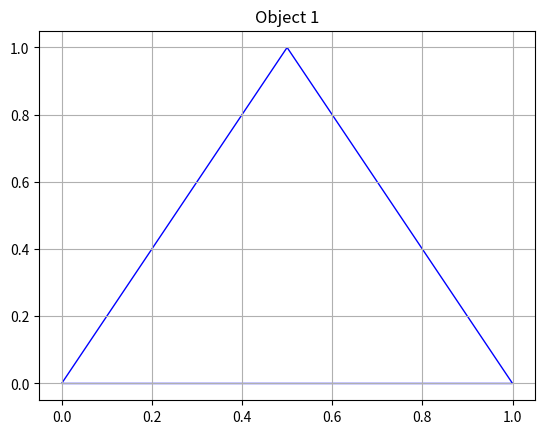
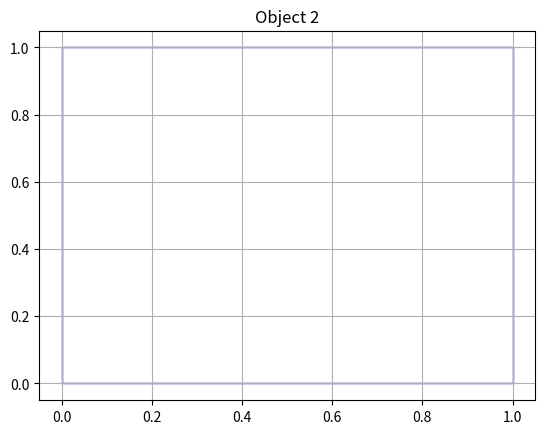
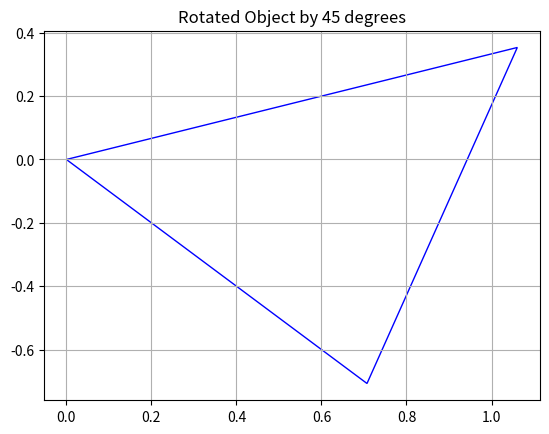
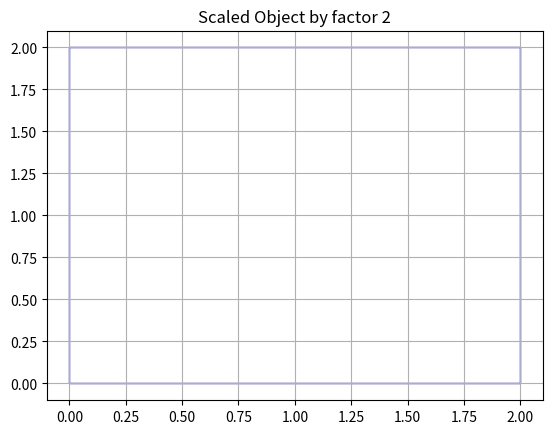
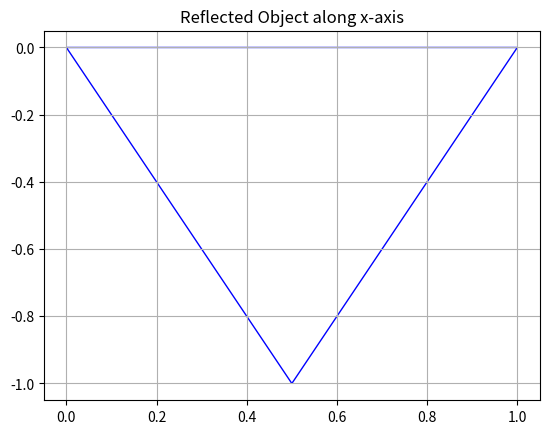
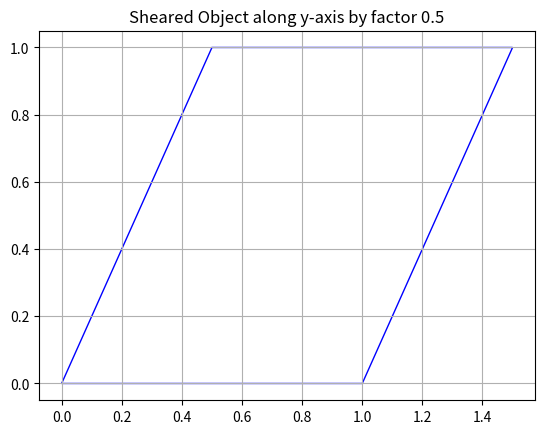
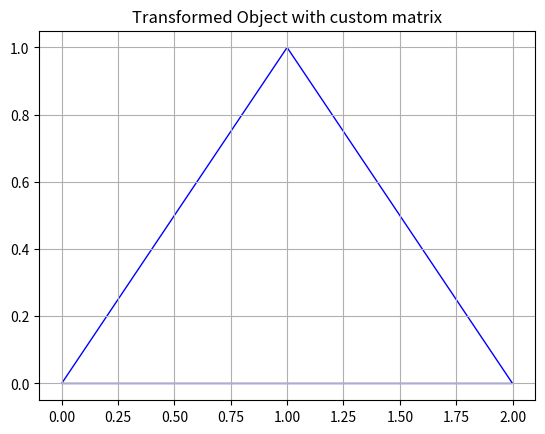

The matplotlib source for these figures, in order:
import numpy as np
import matplotlib.pyplot as plt


def plot_object(obj, title=""):
    plt.figure()
    plt.fill(obj[:, 0], obj[:, 1], edgecolor='b', fill=False)
    plt.title(title)
    plt.grid(True)
    plt.show()


def rotate_object(obj, angle):
    theta = np.radians(angle)
    rotation_matrix = np.array([[np.cos(theta), -np.sin(theta)], [np.sin(theta), np.cos(theta)]])
    rotated_obj = np.dot(obj, rotation_matrix)
    plot_object(rotated_obj, f"Rotated Object by {angle} degrees")
    return rotated_obj


def scale_object(obj, scale_factor):
    scaling_matrix = np.array([[scale_factor, 0], [0, scale_factor]])
    scaled_obj = np.dot(obj, scaling_matrix)
    plot_object(scaled_obj, f"Scaled Object by factor {scale_factor}")
    return scaled_obj


def reflect_object(obj, axis):
    if axis.lower() == 'x':
        reflection_matrix = np.array([[1, 0], [0, -1]])
    elif axis.lower() == 'y':
        reflection_matrix = np.array([[-1, 0], [0, 1]])
    else:
        raise ValueError("Axis can only be 'x' or 'y'")
    reflected_obj = np.dot(obj, reflection_matrix)
    plot_object(reflected_obj, f"Reflected Object along {axis}-axis")
    return reflected_obj


def shear_object(obj, shear_factor, axis):
    if axis.lower() == 'x':
        shear_matrix = np.array([[1, shear_factor], [0, 1]])
    elif axis.lower() == 'y':
        shear_matrix = np.array([[1, 0], [shear_factor, 1]])
    else:
        raise ValueError("Axis can only be 'x' or 'y'")
    sheared_obj = np.dot(obj, shear_matrix)
    plot_object(sheared_obj, f"Sheared Object along {axis}-axis by factor {shear_factor}")
    return sheared_obj


def transform_object(obj, transformation_matrix):
    transformed_obj = np.dot(obj, transformation_matrix)
    plot_object(transformed_obj, "Transformed Object with custom matrix")
    return transformed_obj


# Define two objects
object1 = np.array([[0, 0], [1, 0], [0.5, 1], [0, 0]])
object2 = np.array([[0, 0], [0, 1], [1, 1], [1, 0], [0, 0]])

# Plot the objects
plot_object(object1, "Object 1")
plot_object(object2, "Object 2")

# Rotate object1 by 45 degrees
rotated_object1 = rotate_object(object1, 45)

# Scale object2 by factor 2
scaled_object2 = scale_object(object2, 2)

# Reflect object1 along x-axis
reflected_object1 = reflect_object(object1, 'x')

# Shear object2 along y-axis by factor 0.5
sheared_object2 = shear_object(object2, 0.5, 'y')

# Transform object1 with custom matrix
custom_matrix = np.array([[2, 0], [0, 1]])
transformed_object1 = transform_object(object1, custom_matrix)




